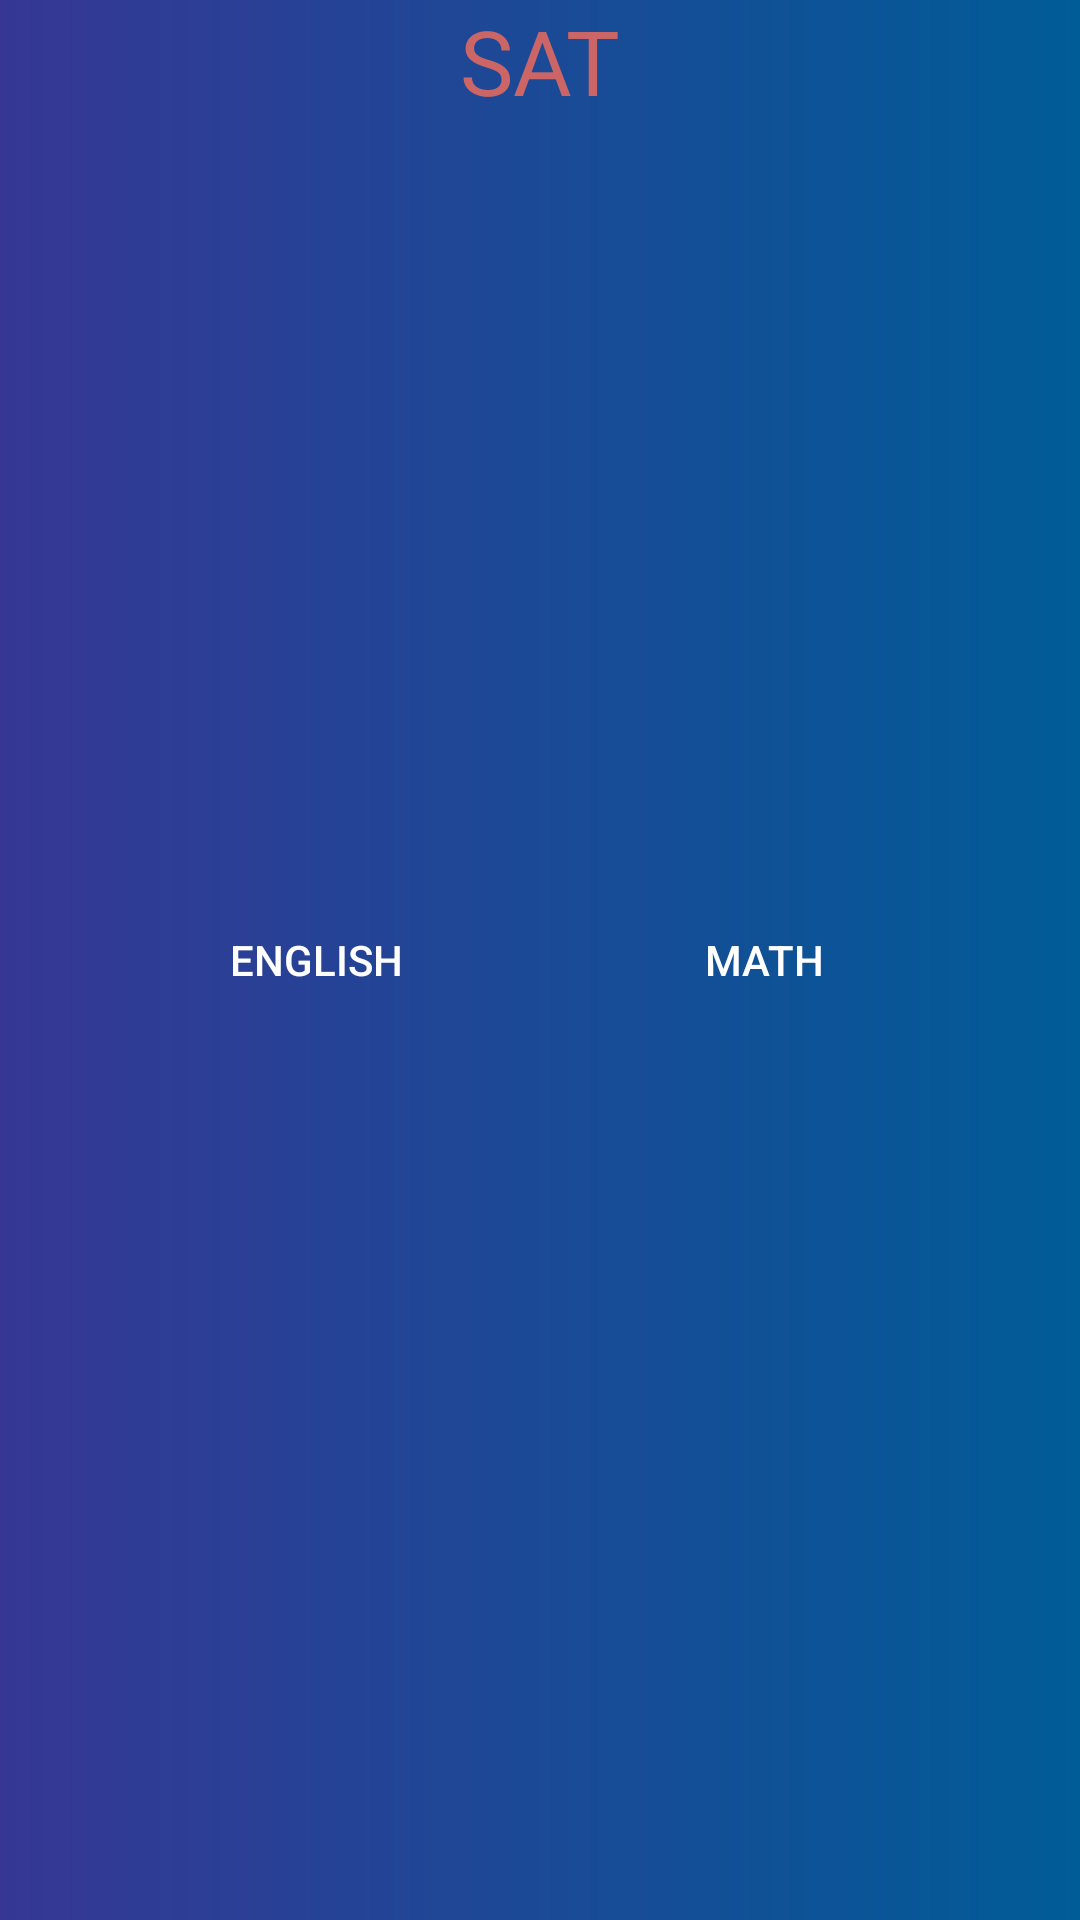

Reconstruct the res/layout file that produces this screen, plus the resources it refers to.
<!-- AndroidManifest.xml: application theme Theme.StudyBee -->
<!-- res/layout/activity_home.xml -->
<?xml version="1.0" encoding="utf-8"?>
<androidx.constraintlayout.widget.ConstraintLayout xmlns:android="http://schemas.android.com/apk/res/android"
    xmlns:app="http://schemas.android.com/apk/res-auto"
    xmlns:tools="http://schemas.android.com/tools"
    android:layout_width="match_parent"
    android:layout_height="match_parent"
    android:background="@drawable/gradient_background">


    <TextView
        android:layout_width="wrap_content"
        android:layout_height="wrap_content"
        android:text="SAT"
        android:textSize="30sp"
        android:textColor="#cc6666"
        app:layout_constraintEnd_toEndOf="parent"
        app:layout_constraintStart_toStartOf="parent"
        app:layout_constraintTop_toTopOf="parent"
        android:id="@+id/sat"/>

   <Button
       android:layout_width="wrap_content"
       android:layout_height="wrap_content"
       android:text="English"
       android:textColor="#ffffff"
       android:drawableTop="@drawable/openbox_drawable"
       android:background="@android:color/transparent"
       app:layout_constraintBottom_toBottomOf="parent"
       app:layout_constraintEnd_toStartOf="@id/math"
       app:layout_constraintStart_toStartOf="parent"
       app:layout_constraintTop_toTopOf="parent"
       app:layout_constraintHorizontal_weight="5"
       android:id="@+id/english"/>

    <Button
        android:layout_width="wrap_content"
        android:layout_height="wrap_content"
        android:text="Math"
        android:textColor="#ffffff"
        android:drawableTop="@drawable/openbox_drawable"
        app:layout_constraintEnd_toEndOf="parent"
        app:layout_constraintBottom_toBottomOf="parent"
        app:layout_constraintStart_toEndOf="@id/english"
        app:layout_constraintTop_toTopOf="parent"
        android:background="@android:color/transparent"
        app:layout_constraintHorizontal_weight="5"
        android:id="@+id/math"/>

    <Button
        android:id="@+id/link"
        android:layout_width="wrap_content"
        android:layout_height="wrap_content"
        android:layout_marginBottom="4dp"
        android:background="@android:color/transparent"
        android:drawableTop="@drawable/pencil_drawable"
        app:layout_constraintBottom_toBottomOf="parent"
        app:layout_constraintEnd_toEndOf="parent" />


</androidx.constraintlayout.widget.ConstraintLayout>
<!-- resources referenced by this layout -->
<resources>
  <!-- drawable gradient_background (drawable) -->
  <shape xmlns:android="http://schemas.android.com/apk/res/android"
      android:shape="rectangle">
      <gradient
          android:startColor = "#005c97"
          android:endColor = "#363795"
          android:angle = "180"
          android:centerX="0.5"
          android:type = "linear" />
  </shape>
  <!-- drawable openbox_drawable (drawable) -->
  <layer-list xmlns:android="http://schemas.android.com/apk/res/android">
      <item
          android:drawable="@drawable/open_box"
          android:width="100dp"
          android:height="100dp">
      </item>
  </layer-list>
  <!-- drawable pencil_drawable (drawable) -->
  <layer-list xmlns:android="http://schemas.android.com/apk/res/android">
      <item
          android:drawable="@drawable/pencil"
          android:width="30dp"
          android:height="30dp">
      </item>
  </layer-list>
  <style name="Theme.StudyBee" parent="Theme.MaterialComponents.DayNight.DarkActionBar">
          
          <item name="colorPrimary">@color/purple_500</item>
          <item name="colorPrimaryVariant">@color/purple_700</item>
          <item name="colorOnPrimary">@color/white</item>
          
          <item name="colorSecondary">@color/teal_200</item>
          <item name="colorSecondaryVariant">@color/teal_700</item>
          <item name="colorOnSecondary">@color/black</item>
          
          <item name="android:statusBarColor" tools:targetApi="l">?attr/colorPrimaryVariant</item>
          
      </style>
  <!-- not gathered from this repository: default colours our renderer supplied (Android Studio template values) -->
  <color name="purple_500">#FF6200EE</color>
  <color name="purple_700">#FF3700B3</color>
  <color name="teal_200">#FF03DAC5</color>
  <color name="teal_700">#FF018786</color>
  <color name="black">#FF000000</color>
  <color name="white">#FFFFFFFF</color>
</resources>
